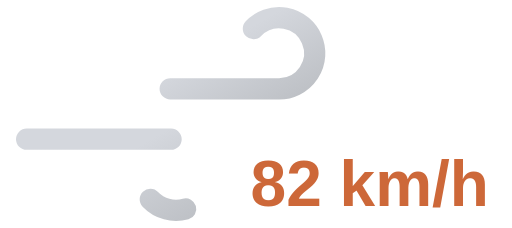
t = 0.00 s
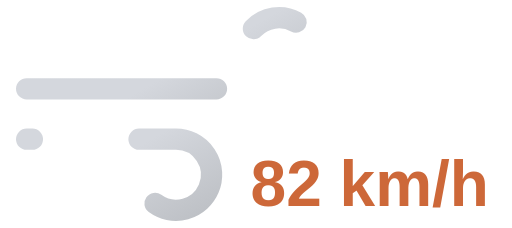
t = 0.55 s
t = 1.10 s: frame unchanged from t = 0.00 s, image omitted
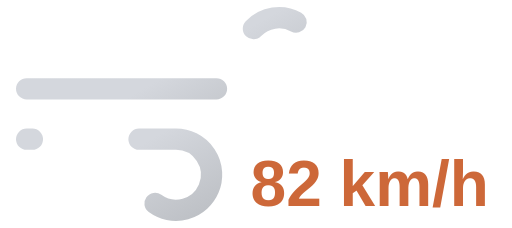
t = 1.65 s

The animated SVG that drew these frames (rendered in a browser with its animation timeline set to each time). Animation: 2 SMIL elements (animate=2); one cycle of 2.20 s, repeats indefinitely.

<svg xmlns="http://www.w3.org/2000/svg" xmlns:xlink="http://www.w3.org/1999/xlink" viewBox="8 16 72 32">
	<defs>
		<linearGradient id="a" x1="27.56" y1="17.64" x2="38.27" y2="36.19" gradientUnits="userSpaceOnUse">
			<stop offset="0" stop-color="#d4d7dd"/>
			<stop offset="0.45" stop-color="#d4d7dd"/>
			<stop offset="1" stop-color="#bec1c6"/>
		</linearGradient>
		<linearGradient id="b" x1="19.96" y1="29.03" x2="31.37" y2="48.8" xlink:href="#a"/>
	</defs>
	<path d="M43.64,20a5,5,0,1,1,3.61,8.46H11.75" fill="none" stroke-dasharray="35 22" stroke-linecap="round" stroke-miterlimit="10" stroke-width="3" stroke="url(#a)">
		<animate attributeName="stroke-dashoffset" values="-57; 57" dur="2.2s" repeatCount="indefinite"/>
	</path>
	<path d="M29.14,44a5,5,0,1,0,3.61-8.46h-21" fill="none" stroke-dasharray="24 15" stroke-linecap="round" stroke-miterlimit="10" stroke-width="3" stroke="url(#b)">
		<animate attributeName="stroke-dashoffset" values="-39; 39" dur="2.2s" begin="-.525s" repeatCount="indefinite"/>
	</path>
	<path fill="#374151"/>
	<text x="60" y="45" font-family="Arial, sans-serif" font-size="9" font-weight="bold" fill="#cd6839" text-anchor="middle">82 km/h</text>
</svg>
